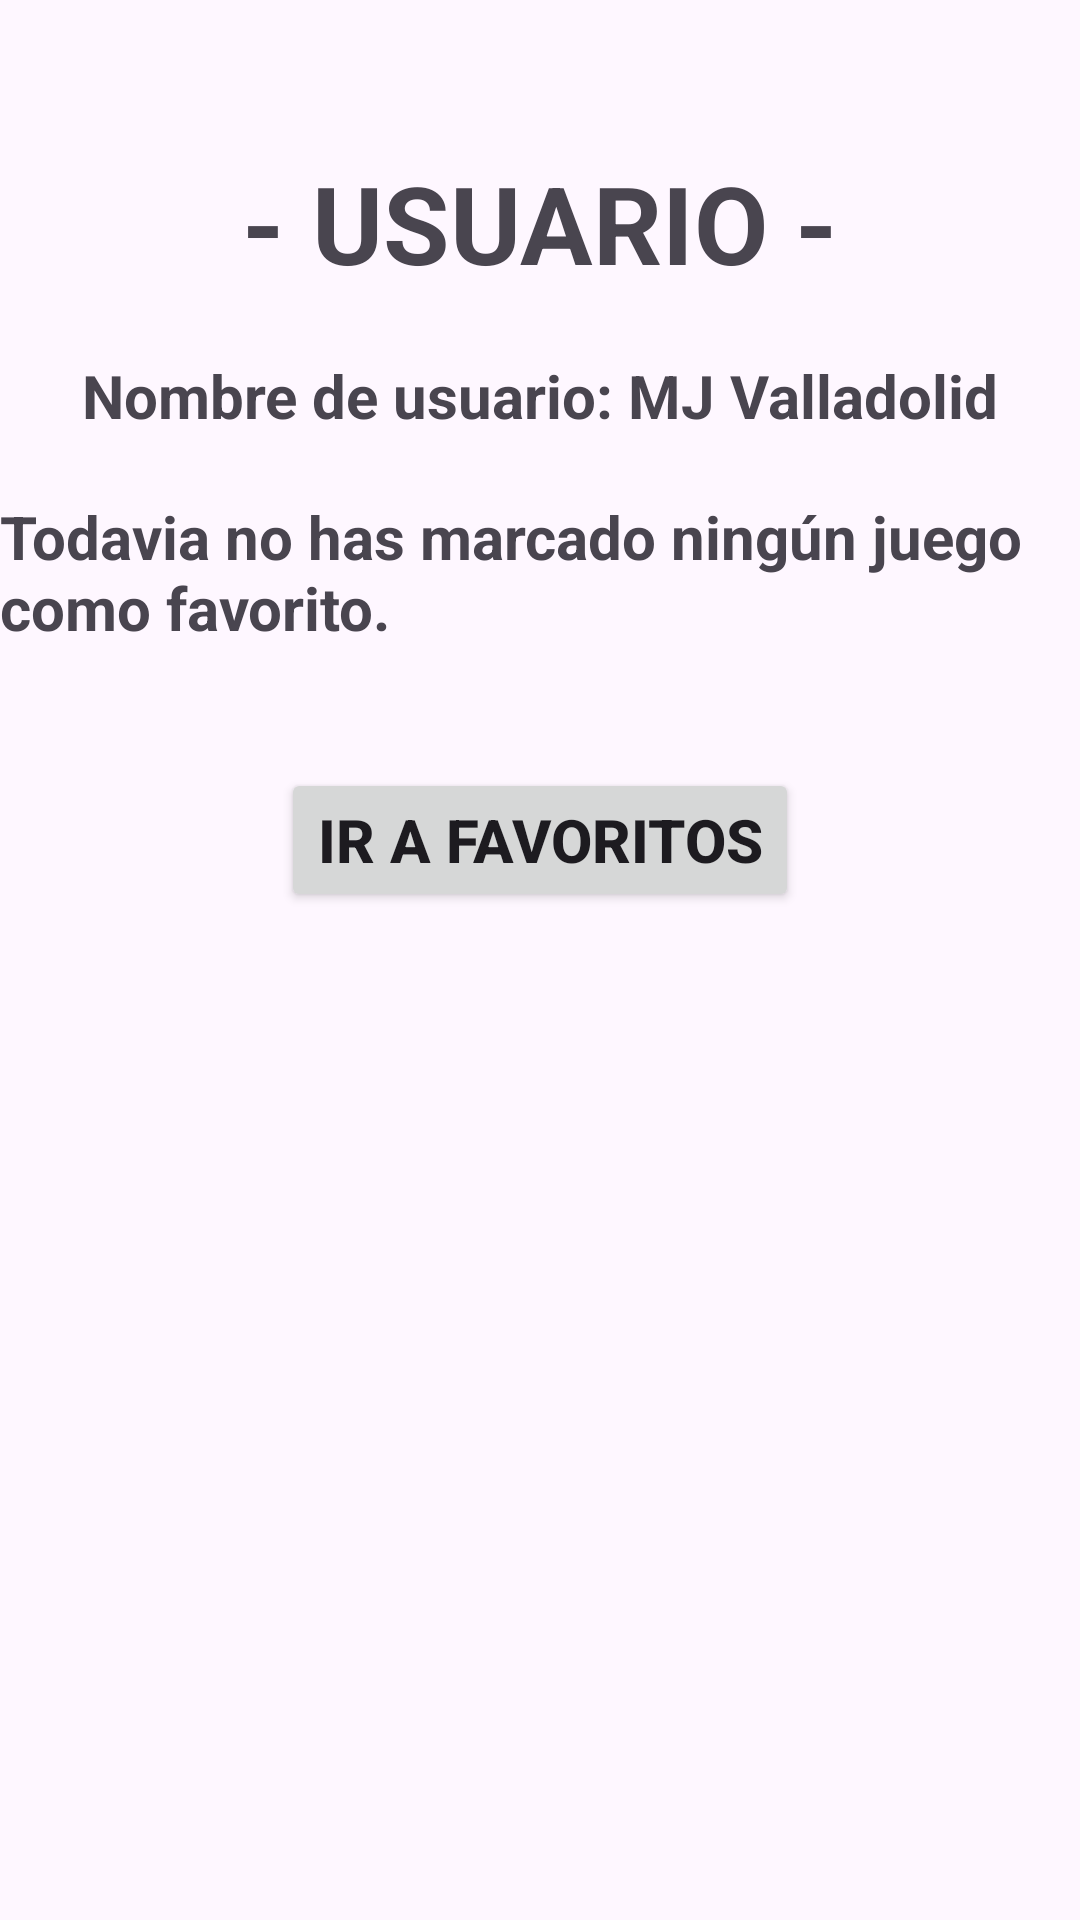

Here is an Android app screen rendered from its layout file. Give the layout XML and the strings, colors and styles it references.
<!-- AndroidManifest.xml: application theme Theme.Fase1Recu -->
<!-- res/layout/fragment_user_info.xml -->
<?xml version="1.0" encoding="utf-8"?>
<androidx.constraintlayout.widget.ConstraintLayout
    xmlns:android="http://schemas.android.com/apk/res/android"
    xmlns:tools="http://schemas.android.com/tools"
    android:layout_width="match_parent"
    android:layout_height="match_parent"
    android:background="@color/md_theme_light_errorContainer"
    xmlns:app="http://schemas.android.com/apk/res-auto"
    tools:context=".MainActivity">

    
    <TextView
        android:id="@+id/tvCreditTitle"
        android:layout_width="wrap_content"
        android:layout_height="wrap_content"
        android:text="@string/user_info_title"
        android:textSize="36sp"
        android:textStyle="bold"
        app:layout_constraintTop_toTopOf="parent"
        app:layout_constraintStart_toStartOf="parent"
        app:layout_constraintEnd_toEndOf="parent"
        android:layout_marginTop="50dp" />

    
    <TextView
        android:id="@+id/tvUserName"
        android:layout_width="wrap_content"
        android:layout_height="wrap_content"
        android:text="@string/NombreUsuario"
        android:textSize="20sp"
        android:textStyle="bold"
        app:layout_constraintTop_toBottomOf="@id/tvCreditTitle"
        app:layout_constraintStart_toStartOf="parent"
        app:layout_constraintEnd_toEndOf="parent"
        android:layout_marginTop="20dp" />

    
    <TextView
        android:id="@+id/tvFavCount"
        android:layout_width="wrap_content"
        android:layout_height="wrap_content"
        android:text="@string/Text"
        android:textSize="20sp"
        android:textStyle="bold"
        app:layout_constraintTop_toBottomOf="@id/tvUserName"
        app:layout_constraintStart_toStartOf="parent"
        app:layout_constraintEnd_toEndOf="parent"
        android:layout_marginTop="20dp" />

    
    <Button
        android:id="@+id/btnFavoritos"
        android:layout_width="wrap_content"
        android:layout_height="wrap_content"
        android:text="Ir a Favoritos"
        android:textSize="20sp"
        android:textStyle="bold"
        app:layout_constraintTop_toBottomOf="@id/tvFavCount"
        app:layout_constraintStart_toStartOf="parent"
        app:layout_constraintEnd_toEndOf="parent"
        android:layout_marginTop="40dp" />

</androidx.constraintlayout.widget.ConstraintLayout>
<!-- resources referenced by this layout -->
<resources>
  <string name="NombreUsuario">Nombre de usuario: MJ Valladolid</string>
  <string name="Text">Todavia no has marcado ningún juego como favorito.</string>
  <string name="user_info_title">- USUARIO -</string>
  <style name="Theme.Fase1Recu" parent="Base.Theme.Fase1Recu" />
  <style name="Base.Theme.Fase1Recu" parent="Theme.Material3.DayNight.NoActionBar">
          
          
      </style>
</resources>
